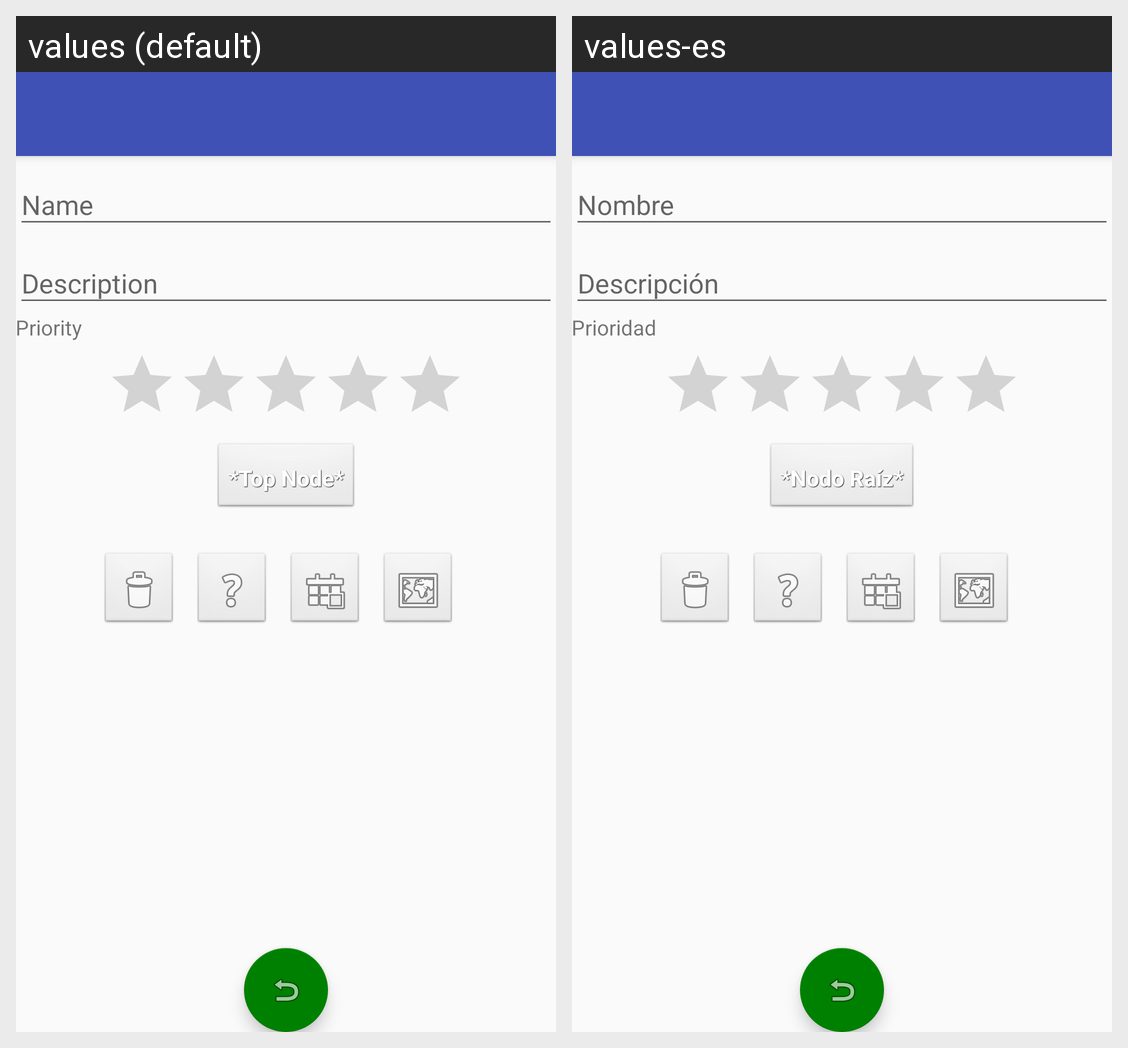

This grid shows one Android layout under two languages. Give, for every string resource on the screen, its name, the default text and each shown locale's text.
Android screen res/layout/activity_edit.xml rendered under 2 locales, left to right: values (default), values-es. Device: Nexus 5 (rendered at 1080×1920; each locale shown at half size, 540×960, under a caption strip naming it); theme AppTheme.
Strings drawn on this screen, with the default value and each locale's value (text and hints the layout hard-codes, and strings that could not be matched under every locale, appear in the picture but are not listed):

prioridad
  values: Priority
  values-es: Prioridad

nodo_padre
  values: *Top Node*
  values-es: *Nodo Raíz*
